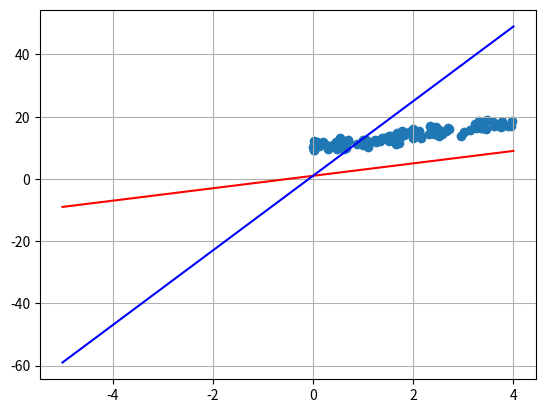

Reproduce this figure in Python. (Note: this script raises an exception after producing the figure.)
#!/usr/bin/env python
# coding: utf-8

# Introduction
# feature_2 = θ0 + θ1 . feature_1

# In[1]:


from mpl_toolkits.mplot3d import axes3d
import numpy as np
import matplotlib.pyplot as plt
get_ipython().run_line_magic('matplotlib', 'inline')


# In[127]:


x = np.arange(-5,5)
y = 1 + 2 * x
y2 = 1 + 12 * x
plt.plot(x,y, 'r')
plt.plot(x,y2, 'b')
plt.grid()


# Write the linear hypothesis function.

# In[128]:


def h(x, theta):
    return np.dot(x, theta)


# In[130]:


theta = np.array([1,2])
new_column = np.ones((10,1))
x = x.reshape(10,1)
x = np.append(new_column, x, axis = 1)


# In[131]:


h(x, theta)


# Write the Mean Squared Error function between the predicted values and the labels.

# In[132]:


def mean_squared_error(y_predicted, y_label):
    return np.sum((y_predicted - y_label) ** 2)/len(y_label)


# Closed-Form Solution

# Write a class LeastSquareRegression to calculate the θ feature weights and make predictions.

# In[133]:


class LeastSquaresRegression():
    def __init__(self,):
        self.theta_ = None  
        
    def fit(self, X, y):
        p1 = np.dot(X.T, X)
        p2 = np.dot(X.T, y)
        my_inv = np.linalg.inv(p1)
        self.theta_ = np.dot(my_inv, p2)
        # Calculates theta that minimizes the MSE and updates self.theta_
    
        
    def predict(self, X):
        return h(X, self.theta_)
        # Make predictions for data X, i.e output y = h(X) (See equation in Introduction)


# In[134]:


xx = 4 * np.random.rand(100, 1)
y = 10 + 2 * xx + np.random.randn(100, 1)


# Plot these points to get a feel of the distribution.

# In[140]:




plt.scatter(xx,y)

plt.plot(xx,h(X_new, model.theta_),color = 'yellow')


# Write a function which adds one to each instance

# In[136]:


def bias_column(X):
    new_col = np.ones((100,1))
    X = np.append(new_col, X, axis = 1)
    return X

X_new = bias_column(xx)

print(xx[:5])
print(" ---- ")
print(X_new[:5])


# In[71]:


bias_column(xx)


# In[137]:


#Calculate the weights with the LeastSquaresRegression class
model = LeastSquaresRegression()
model.fit(X_new, y)
model.theta_


# Are the values consistent with the generating equation (i.e 10 and 2) ?

# In[138]:


h(X_new, model.theta_)


# Gradient Descent

# In[141]:


class GradientDescentOptimizer():

    def __init__(self, f, fprime, start, learning_rate = 0.1):
        self.f_      = f                       # The function
        self.fprime_ = fprime                  # The gradient of f
        self.current_ = start                  # The current point being evaluated
        self.learning_rate_ = learning_rate    # Does this need a comment ?

        # Save history as attributes
        self.history_ = start
    
    def step(self):
        # Take a gradient descent step
        # 1. Compute the new value and update selt.current_
        self.current_ = self.current_ - self.learning_rate_ * self.fprime_(self.current_)
        # 2. Append the new value to history
        self.history_ = np.append(self.history_, self.current_, axis = 1)
        # Does not return anything

        
    def optimize(self, iterations = 100):
        # Use the gradient descent to get closer to the minimum:
        # For each iteration, take a gradient step
        iters = 0
        while iters > iterations:
            self.step()            
            iters += 1

            
    def print_result(self):
        print("Best theta found is " + str(self.current_))
        print("Value of f at this theta: f(theta) = " + str(self.f_(self.current_)))
        print("Value of f prime at this theta: f'(theta) = " + str(self.fprime_(self.current_)))


# Write the f function f(x) = 3 + (x - (2  6)T)T · (x - (2  6)T).

# In[1]:


def f(x):
    a = np.array([[2], [6]])
    return 3 + np.dot((x-a).T,(x-a))


# Write the fprime function

# In[2]:


def fprime(x):
    a = np.array([[2], [6]])
    return 2 * (x-a)


# Use the the gradient descent optimizer to try to find the best theta value

# In[3]:


grad = GradientDescentOptimizer(f, fprime, np.random.normal(size=(2,1)), 0.1)
grad.optimize(100)
x_iterations = grad.print_result()


# In[4]:


plt.plot(x_iterations[0,:])
plt.plot(x_iterations[1,:])


# In[ ]:




